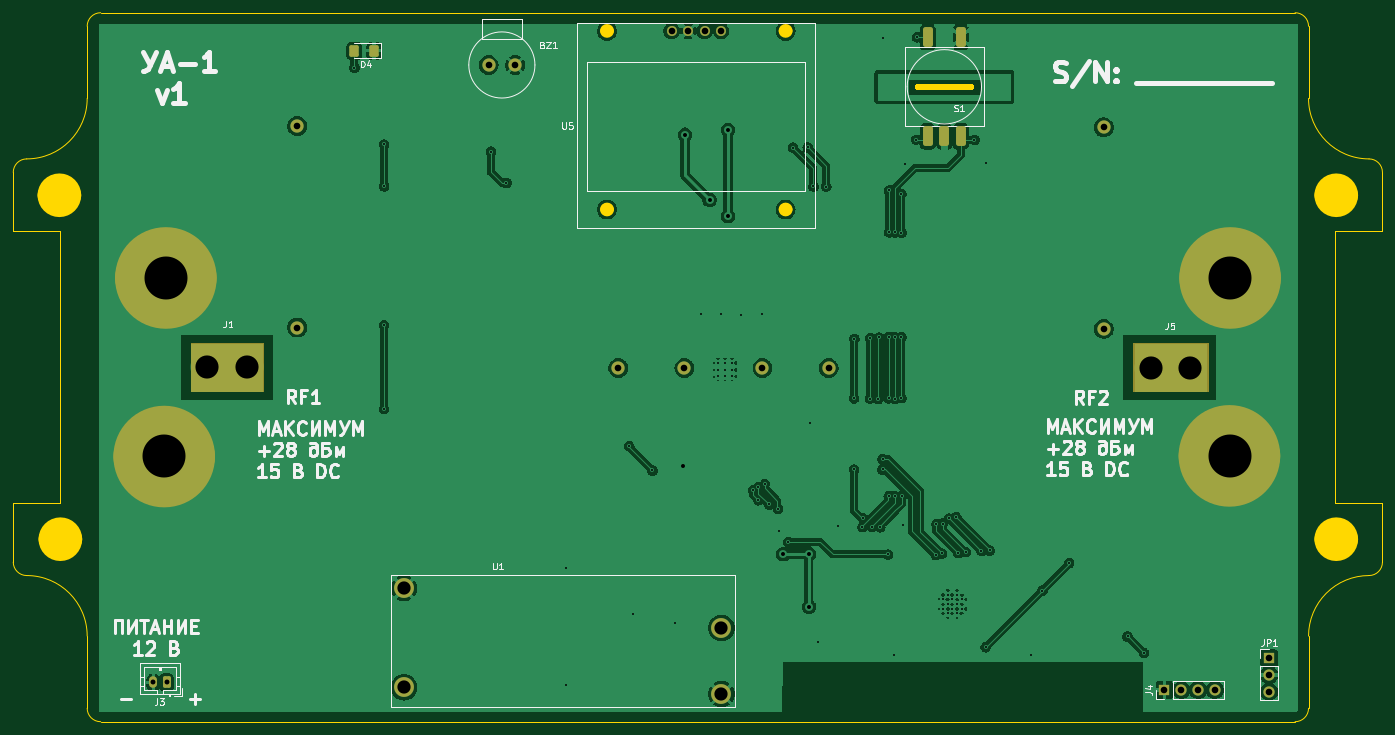
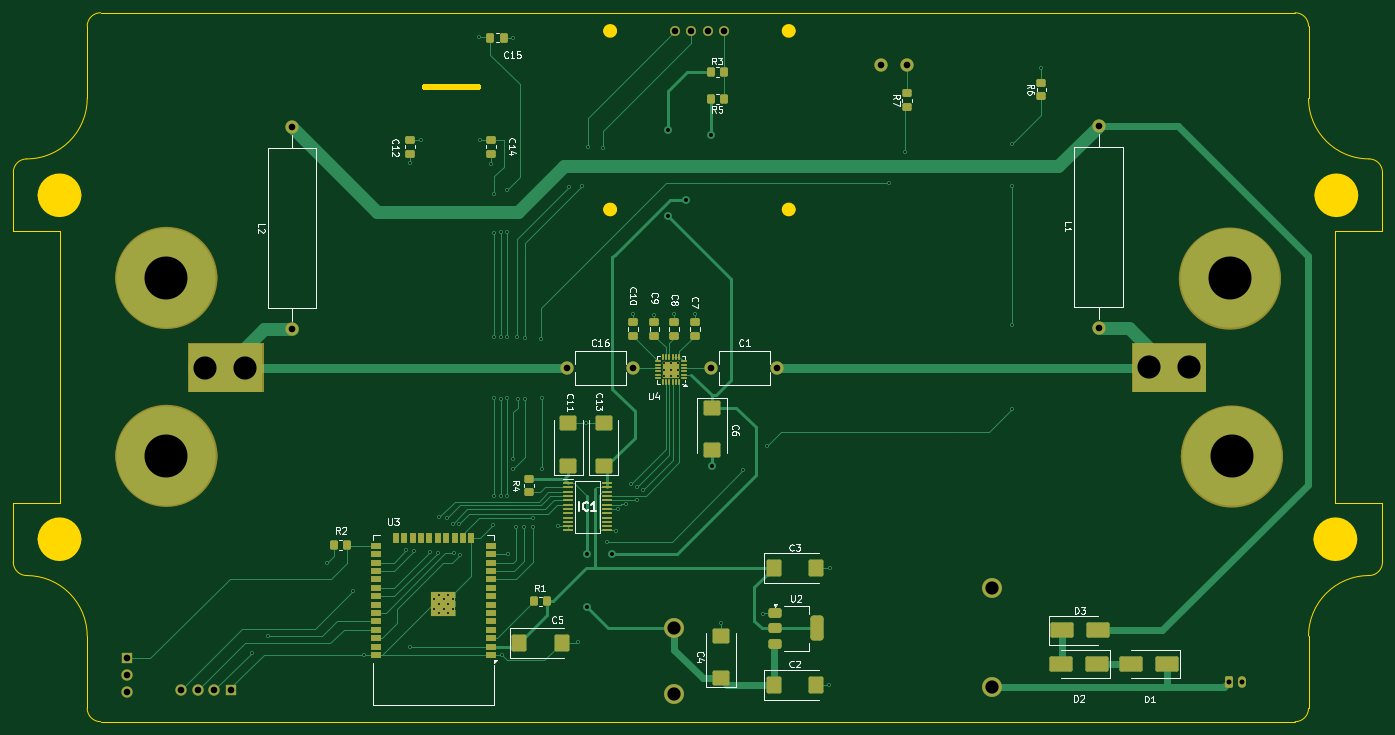
Circuit board: 11 layer files. Board 207.0 x 107.2 mm.
- bottom_copper: UA-1_v1-B_Cu.gbr (30654 bytes)
- bottom_mask: UA-1_v1-B_Mask.gbr (9080 bytes)
- paste: UA-1_v1-B_Paste.gbr (6874 bytes)
- bottom_silk: UA-1_v1-B_Silkscreen.gbr (54977 bytes)
- outline: UA-1_v1-Edge_Cuts.gbr (3965 bytes)
- top_copper: UA-1_v1-F_Cu.gbr (164355 bytes)
- top_mask: UA-1_v1-F_Mask.gbr (3784 bytes)
- paste: UA-1_v1-F_Paste.gbr (1426 bytes)
- top_silk: UA-1_v1-F_Silkscreen.gbr (45611 bytes)
- drill: UA-1_v1-NPTH.drl (265 bytes)
- drill: UA-1_v1-PTH.drl (3045 bytes)

=== bottom_copper: UA-1_v1-B_Cu.gbr (30654 bytes, source omitted) ===
=== bottom_mask: UA-1_v1-B_Mask.gbr (9080 bytes, source omitted) ===
=== paste: UA-1_v1-B_Paste.gbr (6874 bytes, source omitted) ===
=== bottom_silk: UA-1_v1-B_Silkscreen.gbr (54977 bytes, source omitted) ===
=== outline: UA-1_v1-Edge_Cuts.gbr ===
G04 #@! TF.GenerationSoftware,KiCad,Pcbnew,8.0.1*
G04 #@! TF.CreationDate,2024-05-06T16:29:22+03:00*
G04 #@! TF.ProjectId,SmartAtt,536d6172-7441-4747-942e-6b696361645f,rev?*
G04 #@! TF.SameCoordinates,Original*
G04 #@! TF.FileFunction,Profile,NP*
%FSLAX46Y46*%
G04 Gerber Fmt 4.6, Leading zero omitted, Abs format (unit mm)*
G04 Created by KiCad (PCBNEW 8.0.1) date 2024-05-06 16:29:22*
%MOMM*%
%LPD*%
G01*
G04 APERTURE LIST*
G04 #@! TA.AperFunction,Profile*
%ADD10C,0.050000*%
G04 #@! TD*
G04 #@! TA.AperFunction,Profile*
%ADD11C,3.275000*%
G04 #@! TD*
G04 #@! TA.AperFunction,Profile*
%ADD12C,1.025000*%
G04 #@! TD*
G04 #@! TA.AperFunction,Profile*
%ADD13C,0.000000*%
G04 #@! TD*
G04 APERTURE END LIST*
D10*
X252906461Y-59102461D02*
G75*
G02*
X243762539Y-49958461I139J9144061D01*
G01*
X59104461Y-49958461D02*
X59104461Y-39036461D01*
X254938461Y-61134461D02*
X254938461Y-70075261D01*
X254938461Y-111121661D02*
X254938461Y-120062461D01*
X47928461Y-61134461D02*
G75*
G02*
X49960461Y-59102461I2033299J-1299D01*
G01*
X243762461Y-39036461D02*
X243762461Y-49958461D01*
X243762461Y-131238461D02*
X243762461Y-142160461D01*
X55040461Y-111121661D02*
X55040461Y-70075261D01*
X247826461Y-70075261D02*
X247826461Y-111121661D01*
X61136461Y-37004461D02*
X241730461Y-37004461D01*
X243762461Y-131238461D02*
G75*
G02*
X252906461Y-122094461I9143999J1D01*
G01*
X55040461Y-70075261D02*
X47928461Y-70075261D01*
D11*
X249587500Y-116600000D02*
G75*
G02*
X246312500Y-116600000I-1637500J0D01*
G01*
X246312500Y-116600000D02*
G75*
G02*
X249587500Y-116600000I1637500J0D01*
G01*
D10*
X247826461Y-111121661D02*
X254938461Y-111121661D01*
X243762461Y-142160461D02*
G75*
G02*
X241730461Y-144192461I-2033261J1261D01*
G01*
X47928461Y-70075261D02*
X47928461Y-61134461D01*
X49960461Y-122094461D02*
G75*
G02*
X59104459Y-131238461I-1J-9143999D01*
G01*
X59104461Y-142160461D02*
X59104461Y-131238461D01*
X47928461Y-111121661D02*
X55040461Y-111121661D01*
X241730461Y-37004461D02*
G75*
G02*
X243762539Y-39036461I139J-2031939D01*
G01*
X252906461Y-59102461D02*
G75*
G02*
X254938539Y-61134461I139J-2031939D01*
G01*
X61136461Y-144192461D02*
G75*
G02*
X59104539Y-142160461I1339J2033261D01*
G01*
X59104461Y-39036461D02*
G75*
G02*
X61136461Y-37004461I2033299J-1299D01*
G01*
X47928461Y-120062461D02*
X47928461Y-111121661D01*
X254938461Y-120062461D02*
G75*
G02*
X252906461Y-122094461I-2033261J1261D01*
G01*
D11*
X249587500Y-64600000D02*
G75*
G02*
X246312500Y-64600000I-1637500J0D01*
G01*
X246312500Y-64600000D02*
G75*
G02*
X249587500Y-64600000I1637500J0D01*
G01*
D10*
X59104461Y-49958461D02*
G75*
G02*
X49960461Y-59102461I-9144001J1D01*
G01*
X241730461Y-144192461D02*
X61136461Y-144192461D01*
X49960461Y-122094461D02*
G75*
G02*
X47928539Y-120062461I1339J2033261D01*
G01*
D11*
X56537500Y-64600000D02*
G75*
G02*
X53262500Y-64600000I-1637500J0D01*
G01*
X53262500Y-64600000D02*
G75*
G02*
X56537500Y-64600000I1637500J0D01*
G01*
D10*
X254938461Y-70075261D02*
X247826461Y-70075261D01*
D11*
X56687500Y-116600000D02*
G75*
G02*
X53412500Y-116600000I-1637500J0D01*
G01*
X53412500Y-116600000D02*
G75*
G02*
X56687500Y-116600000I1637500J0D01*
G01*
D12*
X138212500Y-39750000D02*
G75*
G02*
X137187500Y-39750000I-512500J0D01*
G01*
X137187500Y-39750000D02*
G75*
G02*
X138212500Y-39750000I512500J0D01*
G01*
X138212500Y-66750000D02*
G75*
G02*
X137187500Y-66750000I-512500J0D01*
G01*
X137187500Y-66750000D02*
G75*
G02*
X138212500Y-66750000I512500J0D01*
G01*
X165212500Y-39750000D02*
G75*
G02*
X164187500Y-39750000I-512500J0D01*
G01*
X164187500Y-39750000D02*
G75*
G02*
X165212500Y-39750000I512500J0D01*
G01*
X165212500Y-66750000D02*
G75*
G02*
X164187500Y-66750000I-512500J0D01*
G01*
X164187500Y-66750000D02*
G75*
G02*
X165212500Y-66750000I512500J0D01*
G01*
D13*
G04 #@! TA.AperFunction,Profile*
G36*
X192725000Y-47725000D02*
G01*
X192725000Y-47725000D01*
G75*
G02*
X192725000Y-48675000I0J-475000D01*
G01*
X184675000Y-48675000D01*
G75*
G02*
X184675000Y-47725000I0J475000D01*
G01*
X192725000Y-47725000D01*
G37*
G04 #@! TD.AperFunction*
M02*

=== top_copper: UA-1_v1-F_Cu.gbr (164355 bytes, source omitted) ===
=== top_mask: UA-1_v1-F_Mask.gbr ===
G04 #@! TF.GenerationSoftware,KiCad,Pcbnew,8.0.1*
G04 #@! TF.CreationDate,2024-05-06T16:29:22+03:00*
G04 #@! TF.ProjectId,SmartAtt,536d6172-7441-4747-942e-6b696361645f,rev?*
G04 #@! TF.SameCoordinates,Original*
G04 #@! TF.FileFunction,Soldermask,Top*
G04 #@! TF.FilePolarity,Negative*
%FSLAX46Y46*%
G04 Gerber Fmt 4.6, Leading zero omitted, Abs format (unit mm)*
G04 Created by KiCad (PCBNEW 8.0.1) date 2024-05-06 16:29:22*
%MOMM*%
%LPD*%
G01*
G04 APERTURE LIST*
G04 Aperture macros list*
%AMRoundRect*
0 Rectangle with rounded corners*
0 $1 Rounding radius*
0 $2 $3 $4 $5 $6 $7 $8 $9 X,Y pos of 4 corners*
0 Add a 4 corners polygon primitive as box body*
4,1,4,$2,$3,$4,$5,$6,$7,$8,$9,$2,$3,0*
0 Add four circle primitives for the rounded corners*
1,1,$1+$1,$2,$3*
1,1,$1+$1,$4,$5*
1,1,$1+$1,$6,$7*
1,1,$1+$1,$8,$9*
0 Add four rect primitives between the rounded corners*
20,1,$1+$1,$2,$3,$4,$5,0*
20,1,$1+$1,$4,$5,$6,$7,0*
20,1,$1+$1,$6,$7,$8,$9,0*
20,1,$1+$1,$8,$9,$2,$3,0*%
G04 Aperture macros list end*
%ADD10C,0.100000*%
%ADD11C,7.653453*%
%ADD12R,1.700000X1.700000*%
%ADD13O,1.700000X1.700000*%
%ADD14C,3.000000*%
%ADD15C,1.500000*%
%ADD16R,1.000000X1.000000*%
%ADD17C,2.000000*%
%ADD18RoundRect,0.250001X0.462499X0.624999X-0.462499X0.624999X-0.462499X-0.624999X0.462499X-0.624999X0*%
%ADD19RoundRect,0.375000X-0.375000X-1.125000X0.375000X-1.125000X0.375000X1.125000X-0.375000X1.125000X0*%
%ADD20RoundRect,0.250000X0.350000X0.625000X-0.350000X0.625000X-0.350000X-0.625000X0.350000X-0.625000X0*%
%ADD21O,1.200000X1.750000*%
%ADD22O,2.000000X2.000000*%
G04 APERTURE END LIST*
D10*
X74750000Y-87000000D02*
X85750000Y-87000000D01*
X85750000Y-94250000D01*
X74750000Y-94250000D01*
X74750000Y-87000000D01*
G36*
X74750000Y-87000000D02*
G01*
X85750000Y-87000000D01*
X85750000Y-94250000D01*
X74750000Y-94250000D01*
X74750000Y-87000000D01*
G37*
D11*
X235726726Y-77103453D02*
G75*
G02*
X228073274Y-77103453I-3826726J0D01*
G01*
X228073274Y-77103453D02*
G75*
G02*
X235726726Y-77103453I3826726J0D01*
G01*
D10*
X217250000Y-87000000D02*
X228500000Y-87000000D01*
X228500000Y-94250000D01*
X217250000Y-94250000D01*
X217250000Y-87000000D01*
G36*
X217250000Y-87000000D02*
G01*
X228500000Y-87000000D01*
X228500000Y-94250000D01*
X217250000Y-94250000D01*
X217250000Y-87000000D01*
G37*
D11*
X74576726Y-104103453D02*
G75*
G02*
X66923274Y-104103453I-3826726J0D01*
G01*
X66923274Y-104103453D02*
G75*
G02*
X74576726Y-104103453I3826726J0D01*
G01*
X74826726Y-77103453D02*
G75*
G02*
X67173274Y-77103453I-3826726J0D01*
G01*
X67173274Y-77103453D02*
G75*
G02*
X74826726Y-77103453I3826726J0D01*
G01*
X235626726Y-104003453D02*
G75*
G02*
X227973274Y-104003453I-3826726J0D01*
G01*
X227973274Y-104003453D02*
G75*
G02*
X235626726Y-104003453I3826726J0D01*
G01*
D12*
X237800000Y-134575000D03*
D13*
X237800000Y-137115000D03*
X237800000Y-139655000D03*
D14*
X107000000Y-139000000D03*
X107000000Y-124000000D03*
X155000000Y-130000000D03*
X155000000Y-140000000D03*
D15*
X147450000Y-39750000D03*
X149950000Y-39750000D03*
X152450000Y-39750000D03*
X154950000Y-39750000D03*
D16*
X65400000Y-104000000D03*
D17*
X119800000Y-44900000D03*
X123800000Y-44900000D03*
D16*
X222800000Y-90700000D03*
X80300000Y-90600000D03*
D18*
X102487500Y-42750000D03*
X99512500Y-42750000D03*
D19*
X186200000Y-55700000D03*
X188700000Y-55700000D03*
X191200000Y-55700000D03*
X191200000Y-40700000D03*
X186200000Y-40700000D03*
D16*
X237400000Y-104200000D03*
D20*
X71100000Y-138250000D03*
D21*
X69100000Y-138250000D03*
D12*
X221980000Y-139400000D03*
D13*
X224520000Y-139400000D03*
X227060000Y-139400000D03*
X229600000Y-139400000D03*
D17*
X171200000Y-90700000D03*
X161200000Y-90700000D03*
X90850000Y-84595000D03*
D22*
X90850000Y-54115000D03*
D17*
X212800000Y-84795000D03*
D22*
X212800000Y-54315000D03*
D17*
X149400000Y-90700000D03*
X139400000Y-90700000D03*
M02*

=== paste: UA-1_v1-F_Paste.gbr (1426 bytes, source withheld) ===
=== top_silk: UA-1_v1-F_Silkscreen.gbr (45611 bytes, source omitted) ===
=== drill: UA-1_v1-NPTH.drl ===
M48
; DRILL file {KiCad 8.0.1} date 2024-05-06T16:30:40+0300
; FORMAT={-:-/ absolute / inch / decimal}
; #@! TF.CreationDate,2024-05-06T16:30:40+03:00
; #@! TF.GenerationSoftware,Kicad,Pcbnew,8.0.1
; #@! TF.FileFunction,NonPlated,1,2,NPTH
FMAT,2
INCH
%
G90
G05
M30

=== drill: UA-1_v1-PTH.drl ===
M48
; DRILL file {KiCad 8.0.1} date 2024-05-06T16:30:40+0300
; FORMAT={-:-/ absolute / inch / decimal}
; #@! TF.CreationDate,2024-05-06T16:30:40+03:00
; #@! TF.GenerationSoftware,Kicad,Pcbnew,8.0.1
; #@! TF.FileFunction,Plated,1,2,PTH
FMAT,2
INCH
; #@! TA.AperFunction,Plated,PTH,ViaDrill
T1C0.0118
; #@! TA.AperFunction,Plated,PTH,ComponentDrill
T2C0.0118
; #@! TA.AperFunction,Plated,PTH,ViaDrill
T3C0.0236
; #@! TA.AperFunction,Plated,PTH,ComponentDrill
T4C0.0295
; #@! TA.AperFunction,Plated,PTH,ComponentDrill
T5C0.0394
; #@! TA.AperFunction,Plated,PTH,ComponentDrill
T6C0.0787
; #@! TA.AperFunction,Plated,PTH,ViaDrill
T7C0.1378
; #@! TA.AperFunction,Plated,PTH,ViaDrill
T8C0.2559
%
G90
G05
T1
X3.9173Y-1.7835
X4.0945Y-2.2402
X4.0945Y-2.4902
X4.0945Y-3.315
X4.0945Y-3.815
X4.7303Y-2.2835
X4.8228Y-2.4685
X5.1772Y-4.7638
X5.1791Y-5.4567
X5.5531Y-4.0374
X5.5768Y-5.0335
X5.6909Y-4.1811
X5.8268Y-5.0906
X5.9803Y-3.25
X6.1024Y-3.252
X6.2205Y-3.2539
X6.2894Y-4.2972
X6.3228Y-4.2815
X6.3228Y-4.3583
X6.3465Y-3.252
X6.3602Y-4.2618
X6.3878Y-4.3839
X6.439Y-4.4094
X6.4469Y-4.5394
X6.5Y-4.6063
X6.5276Y-2.2598
X6.6161Y-2.2579
X6.628Y-3.9016
X6.6496Y-2.4902
X6.6752Y-5.2047
X6.7264Y-2.4921
X6.7933Y-4.5138
X6.8917Y-3.752
X6.8917Y-4.1752
X6.8937Y-3.3976
X6.9409Y-4.5177
X6.9449Y-4.4646
X6.9882Y-3.3937
X6.9882Y-3.7539
X6.998Y-4.5177
X7.0354Y-3.7559
X7.0394Y-3.3898
X7.0472Y-4.5197
X7.061Y-1.6043
X7.061Y-4.1142
X7.061Y-4.1752
X7.0945Y-4.6811
X7.0984Y-3.3858
X7.0984Y-3.752
X7.0984Y-4.3327
X7.1004Y-2.5138
X7.1004Y-2.7638
X7.128Y-5.2815
X7.1339Y-2.7638
X7.1339Y-3.3858
X7.1339Y-3.7559
X7.1339Y-4.3327
X7.1732Y-2.5354
X7.1732Y-2.7657
X7.1732Y-3.3878
X7.1732Y-3.75
X7.1752Y-4.3346
X7.1831Y-4.5059
X7.1949Y-2.3543
X7.2618Y-2.2126
X7.2657Y-1.6024
X7.378Y-4.685
X7.3819Y-4.5
X7.4134Y-4.6752
X7.4193Y-4.498
X7.4567Y-4.4665
X7.5Y-4.4587
X7.5118Y-4.6732
X7.5571Y-4.6673
X7.6083Y-2.2126
X7.6496Y-4.6594
X7.6752Y-5.2333
X7.6772Y-2.3504
X7.6988Y-4.6575
X7.9469Y-5.2795
X8.0123Y-4.8962
X8.1722Y-4.7313
X8.5197Y-5.1693
X8.6181Y-5.2677
T2
X6.0807Y-3.5394
X6.0807Y-3.5807
X6.0807Y-3.622
X6.122Y-3.5394
X6.122Y-3.5807
X6.122Y-3.622
X6.1634Y-3.5394
X6.1634Y-3.5807
X6.1634Y-3.622
X7.4213Y-4.9482
X7.4213Y-5.0033
X7.4488Y-4.9207
X7.4488Y-4.9758
X7.4488Y-5.0309
X7.4754Y-4.9482
X7.4754Y-5.0033
X7.5039Y-4.9207
X7.5039Y-4.9758
X7.5039Y-5.0309
X7.5315Y-4.9482
X7.5315Y-5.0033
T3
X5.876Y-4.1555
X5.8858Y-2.1831
X6.0315Y-2.5709
X6.1417Y-2.1535
X6.1417Y-2.6673
X6.4705Y-4.6791
X6.622Y-4.6791
X6.624Y-4.9921
T4
X2.7205Y-5.4429
X2.7992Y-5.4429
T5
X3.5768Y-2.1305
X3.5768Y-3.3305
X4.7165Y-1.7677
X4.874Y-1.7677
X5.4882Y-3.5709
X5.8051Y-1.565
X5.8819Y-3.5709
X5.9035Y-1.565
X6.002Y-1.565
X6.1004Y-1.565
X6.3465Y-3.5709
X6.7402Y-3.5709
X8.378Y-2.1384
X8.378Y-3.3384
X8.7394Y-5.4882
X8.8394Y-5.4882
X8.9394Y-5.4882
X9.0394Y-5.4882
X9.3622Y-5.2982
X9.3622Y-5.3982
X9.3622Y-5.4982
T6
X4.2126Y-4.8819
X4.2126Y-5.4724
X6.1024Y-5.1181
X6.1024Y-5.5118
T7
X3.0399Y-3.5677
X3.2761Y-3.5677
X8.658Y-3.5716
X8.8942Y-3.5716
T8
X2.784Y-4.0953
X2.7958Y-3.0362
X9.1265Y-3.0362
X9.1265Y-4.0953
M30

